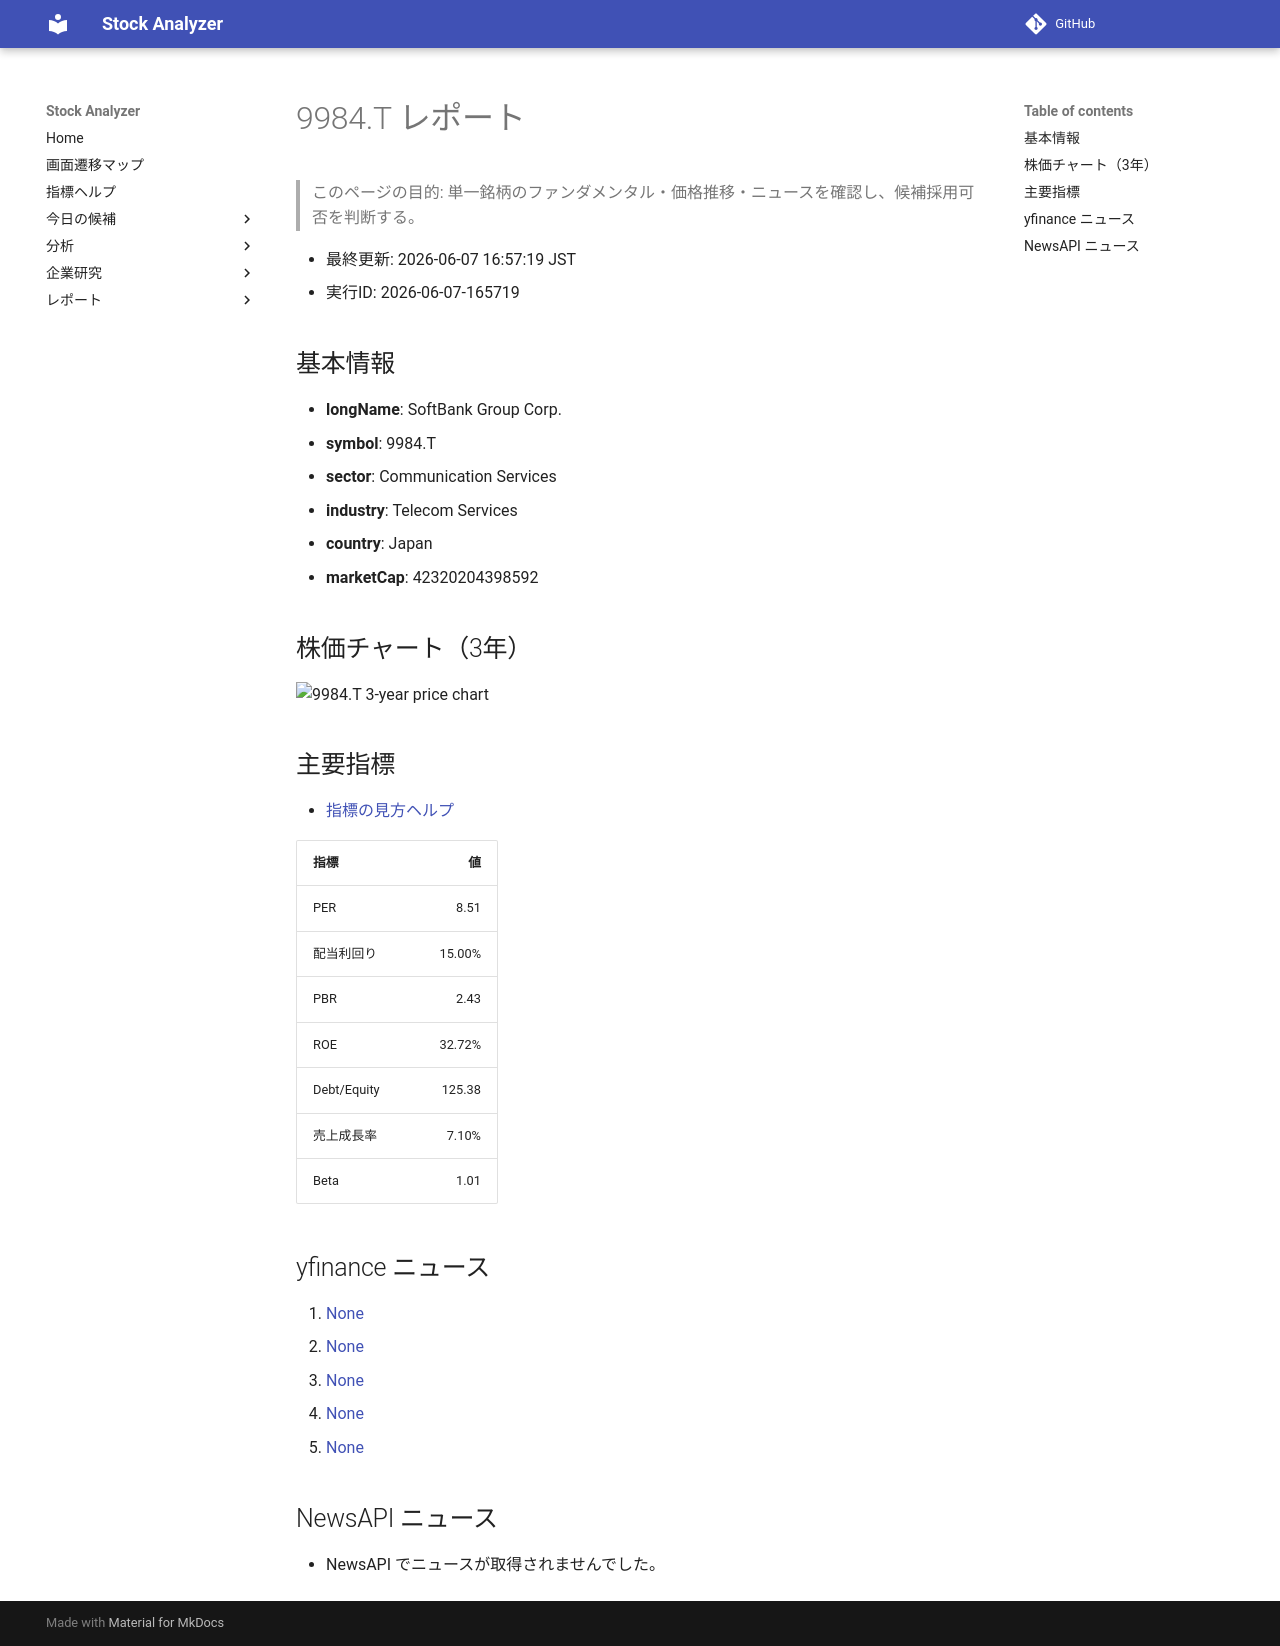

repository: Yumi-note/Making-APP · page: reports/2026-06-07/165719/9984_T/index.html · generator: mkdocs

# 9984.T レポート

> このページの目的: 単一銘柄のファンダメンタル・価格推移・ニュースを確認し、候補採用可否を判断する。

- 最終更新: 2026-06-07 16:57:19 JST
- 実行ID: 2026-06-07-165719

## 基本情報

- **longName**: SoftBank Group Corp.
- **symbol**: 9984.T
- **sector**: Communication Services
- **industry**: Telecom Services
- **country**: Japan
- **marketCap**: 42320204398592

## 株価チャート（3年）

![9984.T 3-year price chart](9984_T_3y.png)

## 主要指標

- [指標の見方ヘルプ](../../../../indicators.md)

| 指標 | 値 |
|---|---:|
| PER | 8.51 |
| 配当利回り | 15.00% |
| PBR | 2.43 |
| ROE | 32.72% |
| Debt/Equity | 125.38 |
| 売上成長率 | 7.10% |
| Beta | 1.01 |

## yfinance ニュース

1. [None](None)
2. [None](None)
3. [None](None)
4. [None](None)
5. [None](None)

## NewsAPI ニュース

- NewsAPI でニュースが取得されませんでした。
